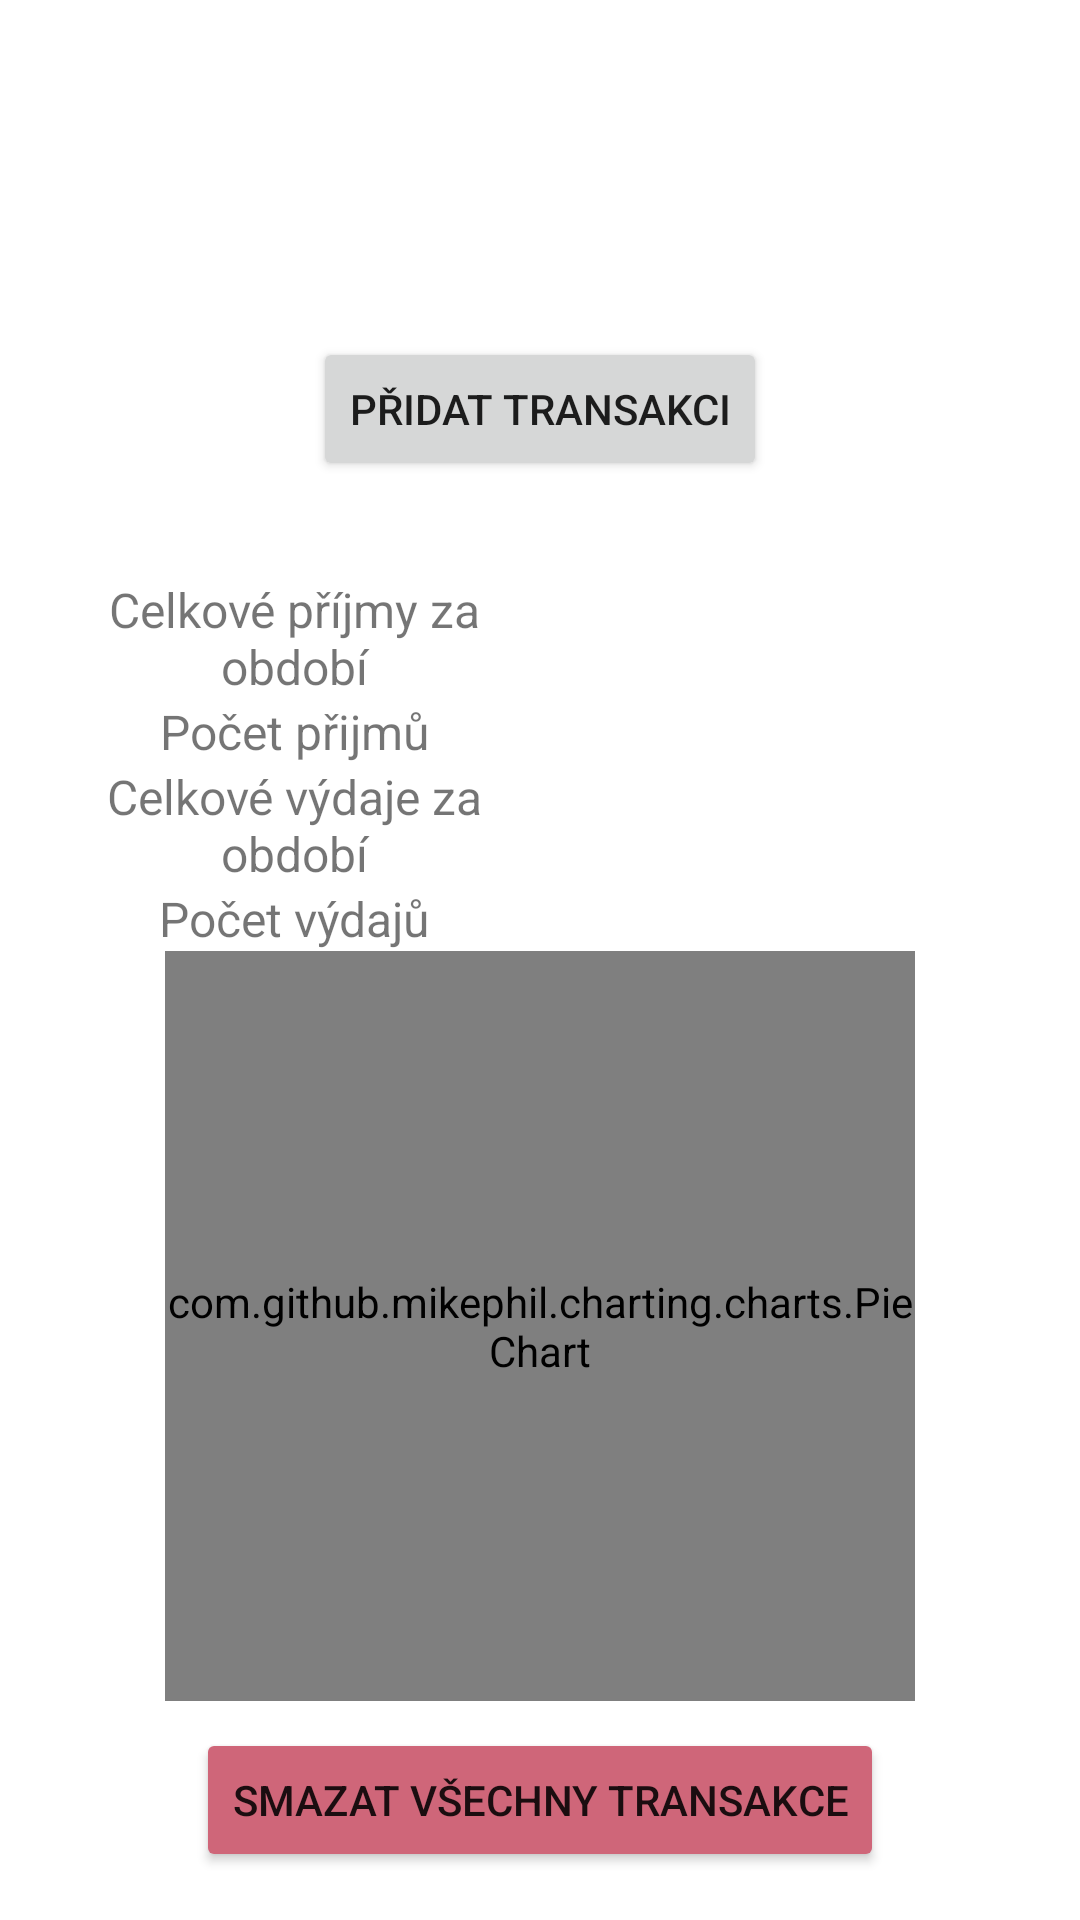

Reconstruct the res/layout file that produces this screen, plus the resources it refers to.
<!-- AndroidManifest.xml: application theme Theme.FinancePlusV3 -->
<!-- res/layout/fragment_main.xml -->
<?xml version="1.0" encoding="utf-8"?>
<layout xmlns:android="http://schemas.android.com/apk/res/android"
        xmlns:app="http://schemas.android.com/apk/res-auto"
        xmlns:tools="http://schemas.android.com/tools">

    <data>
        <variable
                name="viewModel"
                type="uhk.umte.financeplusv3.viewmodels.TransactionViewModel" />
    </data>

    <androidx.constraintlayout.widget.ConstraintLayout android:layout_width="match_parent"
                                                       android:layout_height="match_parent"
                                                       tools:context=".fragments.MainFragment">

        <TextView
                android:id="@+id/balanceTextView"
                android:layout_width="wrap_content"
                android:layout_height="wrap_content"
                android:textSize="24sp"
                android:textStyle="bold"
                android:text="@{@string/balance_format}"
                app:layout_constraintEnd_toEndOf="parent"
                app:layout_constraintStart_toStartOf="parent"
                app:layout_constraintTop_toTopOf="parent"
                android:layout_marginTop="80dp"
                />

        <Button
            android:id="@+id/addTransactionButton"
            android:layout_width="wrap_content"
            android:layout_height="wrap_content"
            android:text="@string/add_transaction"
            app:layout_constraintEnd_toEndOf="parent"
            app:layout_constraintStart_toStartOf="parent"
            app:layout_constraintTop_toBottomOf="@+id/balanceTextView" />

        
        
        
        <LinearLayout
            android:id="@+id/detail_panel"
            android:layout_width="match_parent"
            android:layout_height="wrap_content"
            android:orientation="vertical"
            android:layout_marginTop="16dp"
            app:layout_constraintTop_toBottomOf="@+id/addTransactionButton"
            android:padding="16dp"
            android:background="@drawable/rounded_bg">

            <LinearLayout
                android:layout_width="match_parent"
                android:layout_height="wrap_content"
                android:orientation="horizontal"
                android:gravity="center"
                android:weightSum="2">

                <TextView
                    android:layout_width="0dp"
                    android:layout_height="wrap_content"
                    android:text="@string/total_incomes"
                    android:textSize="16sp"
                    android:layout_weight="1"
                    android:gravity="center"/>

                <TextView
                    android:id="@+id/totalIncomesTextView"
                    android:layout_width="0dp"
                    android:layout_height="wrap_content"
                    android:textSize="16sp"
                    android:layout_weight="1"
                    android:gravity="center"
                    tools:text="0" />

            </LinearLayout>

            <LinearLayout
                android:layout_width="match_parent"
                android:layout_height="wrap_content"
                android:orientation="horizontal"
                android:gravity="center"
                android:weightSum="2">

                <TextView
                    android:layout_width="0dp"
                    android:layout_height="wrap_content"
                    android:text="@string/income_count"
                    android:textSize="16sp"
                    android:layout_weight="1"
                    android:gravity="center"/>

                <TextView
                    android:id="@+id/incomeCountTextView"
                    android:layout_width="0dp"
                    android:layout_height="wrap_content"
                    android:textSize="16sp"
                    android:layout_weight="1"
                    android:gravity="center"
                    tools:text="0" />
            </LinearLayout>

            <LinearLayout
                android:layout_width="match_parent"
                android:layout_height="wrap_content"
                android:orientation="horizontal"
                android:gravity="center"
                android:weightSum="2">

                <TextView
                    android:layout_width="0dp"
                    android:layout_height="wrap_content"
                    android:text="@string/total_expenses"
                    android:textSize="16sp"
                    android:layout_weight="1"
                    android:gravity="center"/>

                <TextView
                    android:id="@+id/totalExpensesTextView"
                    android:layout_width="0dp"
                    android:layout_height="wrap_content"
                    android:textSize="16sp"
                    android:layout_weight="1"
                    android:gravity="center"
                    tools:text="0" />
            </LinearLayout>

            <LinearLayout
                android:id="@+id/lastLinearLayout"
                android:layout_width="match_parent"
                android:layout_height="wrap_content"
                android:orientation="horizontal"
                android:gravity="center"
                android:weightSum="2">

                <TextView
                    android:layout_width="0dp"
                    android:layout_height="wrap_content"
                    android:text="@string/expense_count"
                    android:textSize="16sp"
                    android:layout_weight="1"
                    android:gravity="center"/>

                <TextView
                    android:id="@+id/expenseCountTextView"
                    android:layout_width="0dp"
                    android:layout_height="wrap_content"
                    android:textSize="16sp"
                    android:layout_weight="1"
                    android:gravity="center"
                    tools:text="0" />
            </LinearLayout>

            
            
            
            <LinearLayout
                android:layout_width="match_parent"
                android:layout_height="wrap_content"
                android:orientation="horizontal"
                android:gravity="center">

                <com.github.mikephil.charting.charts.PieChart
                    android:id="@+id/pieChart"
                    android:orientation="horizontal"
                    android:gravity="center"
                    android:layout_width="250dp"
                    android:layout_height="250dp"
                    app:layout_constraintStart_toStartOf="parent"
                    app:layout_constraintEnd_toEndOf="parent"

                     />
            </LinearLayout>

        </LinearLayout>

        <Button
            android:id="@+id/deleteAllTransactionButton"
            android:layout_width="wrap_content"
            android:layout_height="wrap_content"
            android:backgroundTint="@color/nightColorError"
            android:text="@string/delete_all_transaction"
            app:layout_constraintBottom_toBottomOf="parent"
            app:layout_constraintEnd_toEndOf="parent"
            app:layout_constraintStart_toStartOf="parent"
            android:layout_marginBottom="16dp"/>


    </androidx.constraintlayout.widget.ConstraintLayout>
</layout>
<!-- resources referenced by this layout -->
<resources>
  <color name="nightColorError">#CF6679</color>
  <string name="add_transaction">Přidat transakci</string>
  <string name="balance_format">Bilance: %.2f CZK</string>
  <string name="delete_all_transaction">Smazat všechny transakce</string>
  <string name="expense_count">Počet výdajů</string>
  <string name="income_count">Počet přijmů</string>
  <string name="total_expenses">Celkové výdaje za období</string>
  <string name="total_incomes">Celkové příjmy za období</string>
  <style name="Theme.FinancePlusV3" parent="Theme.MaterialComponents.DayNight.DarkActionBar">
          
          <item name="colorPrimary">@color/colorPrimary</item>
          <item name="colorPrimaryVariant">@color/colorPrimaryLight</item>
          <item name="colorOnPrimary">@color/colorOnPrimary</item>
          
          <item name="colorSecondary">@color/colorSecondary</item>
          <item name="colorSecondaryVariant">@color/colorPrimaryDark</item>
          <item name="colorOnSecondary">@color/colorOnSecondary</item>
          
          <item name="android:statusBarColor">?attr/colorPrimaryVariant</item>
          
      </style>
  <color name="colorPrimary">#1E4A68</color>
  <color name="colorPrimaryLight">#558DB4</color>
  <color name="colorOnPrimary">#FFFFFF</color>
  <color name="colorSecondary">#85B8CB</color>
  <color name="colorPrimaryDark">#12334A</color>
  <color name="colorOnSecondary">#FFFFFF</color>
</resources>
